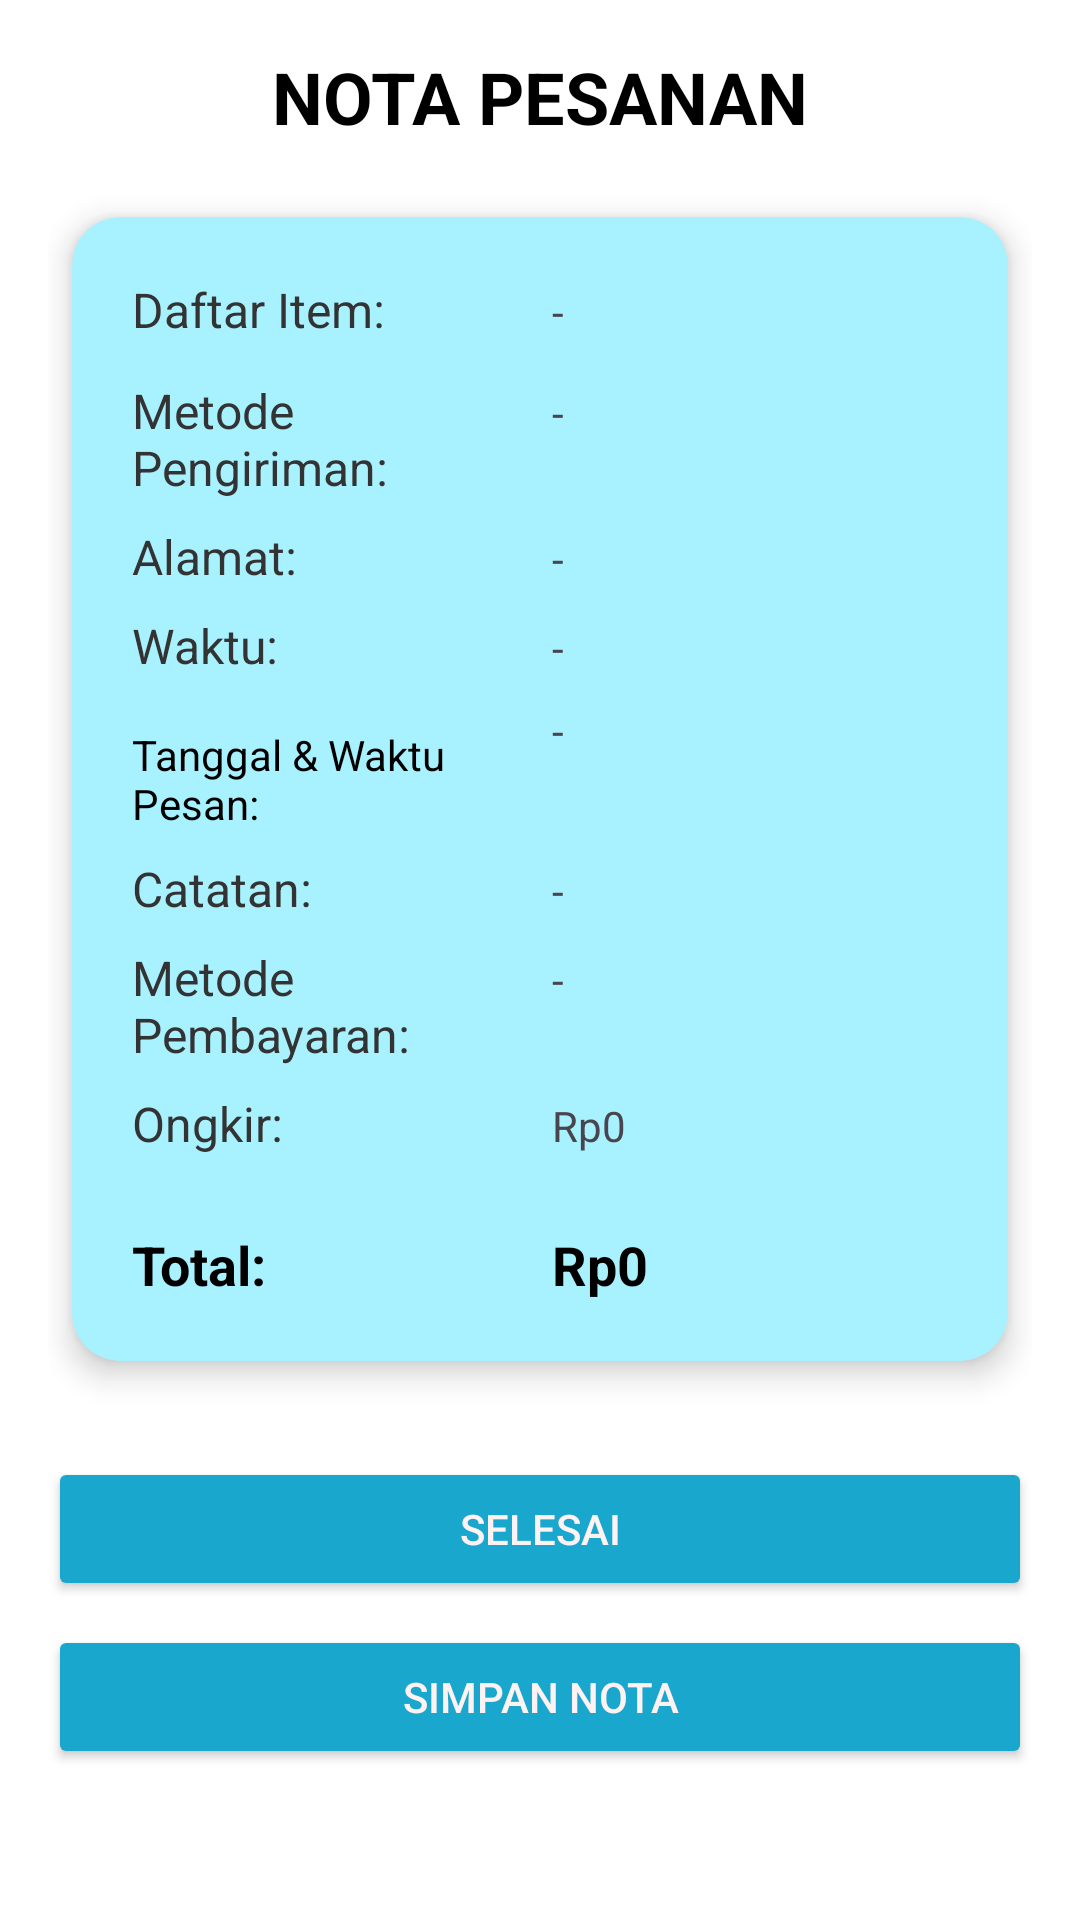

Write the Android layout XML for this screen, with the resource values it uses.
<!-- AndroidManifest.xml: application theme Theme.Mobileproject -->
<!-- res/layout/order_summary_activity.xml -->
<?xml version="1.0" encoding="utf-8"?>
<ScrollView xmlns:android="http://schemas.android.com/apk/res/android"
    xmlns:app="http://schemas.android.com/apk/res-auto"
    android:id="@+id/scrollNota"
    android:layout_width="match_parent"
    android:layout_height="match_parent"
    android:padding="16dp"
    android:background="#FFFFFF">

    <LinearLayout
        android:id="@+id/layoutNota"
        android:orientation="vertical"
        android:layout_width="match_parent"
        android:layout_height="wrap_content"
        android:gravity="center_horizontal">

        
        <TextView
            android:id="@+id/txtTitle"
            android:text="NOTA PESANAN"
            android:textSize="24sp"
            android:textStyle="bold"
            android:textColor="#000000"
            android:layout_marginBottom="16dp"
            android:layout_width="wrap_content"
            android:layout_height="wrap_content" />

        
        <androidx.cardview.widget.CardView
            android:layout_width="match_parent"
            android:layout_height="wrap_content"
            android:layout_marginBottom="24dp"
            android:layout_marginTop="8dp"
            android:layout_marginHorizontal="8dp"
            app:cardCornerRadius="16dp"
            android:backgroundTint="#A8F1FF"
            app:cardElevation="6dp">

            <LinearLayout
                android:layout_width="match_parent"
                android:layout_height="wrap_content"
                android:orientation="vertical"
                android:padding="20dp">

                
                <LinearLayout
                    android:layout_width="match_parent"
                    android:layout_height="wrap_content"
                    android:orientation="horizontal"
                    android:layout_marginBottom="12dp">
                    <TextView
                        android:layout_width="140dp"
                        android:layout_height="wrap_content"
                        android:text="Daftar Item:"
                        android:textSize="16sp"
                        android:textColor="#333333" />
                    <TextView
                        android:id="@+id/txtItems"
                        android:layout_width="0dp"
                        android:layout_weight="1"
                        android:layout_height="wrap_content"
                        android:text="-" />
                </LinearLayout>

                
                <LinearLayout
                    android:layout_width="match_parent"
                    android:layout_height="wrap_content"
                    android:orientation="horizontal"
                    android:layout_marginBottom="8dp">
                    <TextView
                        android:layout_width="140dp"
                        android:layout_height="wrap_content"
                        android:text="Metode Pengiriman:"
                        android:textSize="16sp"
                        android:textColor="#333333" />
                    <TextView
                        android:id="@+id/txtDeliveryMethod"
                        android:layout_width="0dp"
                        android:layout_weight="1"
                        android:layout_height="wrap_content"
                        android:text="-" />
                </LinearLayout>

                
                <LinearLayout
                    android:layout_width="match_parent"
                    android:layout_height="wrap_content"
                    android:orientation="horizontal"
                    android:layout_marginBottom="8dp">
                    <TextView
                        android:layout_width="140dp"
                        android:layout_height="wrap_content"
                        android:text="Alamat:"
                        android:textSize="16sp"
                        android:textColor="#333333" />
                    <TextView
                        android:id="@+id/txtAlamat"
                        android:layout_width="0dp"
                        android:layout_weight="1"
                        android:layout_height="wrap_content"
                        android:text="-" />
                </LinearLayout>

                
                <LinearLayout
                    android:layout_width="match_parent"
                    android:layout_height="wrap_content"
                    android:orientation="horizontal"
                    android:layout_marginBottom="8dp">
                    <TextView
                        android:layout_width="140dp"
                        android:layout_height="wrap_content"
                        android:text="Waktu:"
                        android:textSize="16sp"
                        android:textColor="#333333" />
                    <TextView
                        android:id="@+id/txtWaktu"
                        android:layout_width="0dp"
                        android:layout_weight="1"
                        android:layout_height="wrap_content"
                        android:text="-" />
                </LinearLayout>

                
                <LinearLayout
                    android:layout_width="match_parent"
                    android:layout_height="wrap_content"
                    android:orientation="horizontal"
                    android:layout_marginBottom="8dp">
                    <TextView
                        android:layout_width="140dp"
                        android:layout_height="wrap_content"
                        android:text="Tanggal &amp; Waktu Pesan:"
                        android:textSize="14sp"
                        android:textColor="#000000"
                        android:layout_marginTop="8dp" />
                    <TextView
                        android:id="@+id/txtTanggalWaktuPesan"
                        android:layout_width="0dp"
                        android:layout_weight="1"
                        android:layout_height="wrap_content"
                        android:text="-" />
                </LinearLayout>

                
                <LinearLayout
                    android:layout_width="match_parent"
                    android:layout_height="wrap_content"
                    android:orientation="horizontal"
                    android:layout_marginBottom="8dp">
                    <TextView
                        android:layout_width="140dp"
                        android:layout_height="wrap_content"
                        android:text="Catatan:"
                        android:textSize="16sp"
                        android:textColor="#333333" />
                    <TextView
                        android:id="@+id/txtCatatan"
                        android:layout_width="0dp"
                        android:layout_weight="1"
                        android:layout_height="wrap_content"
                        android:text="-" />
                </LinearLayout>

                
                <LinearLayout
                    android:layout_width="match_parent"
                    android:layout_height="wrap_content"
                    android:orientation="horizontal"
                    android:layout_marginBottom="8dp">
                    <TextView
                        android:layout_width="140dp"
                        android:layout_height="wrap_content"
                        android:text="Metode Pembayaran:"
                        android:textSize="16sp"
                        android:textColor="#333333" />
                    <TextView
                        android:id="@+id/txtPaymentMethod"
                        android:layout_width="0dp"
                        android:layout_weight="1"
                        android:layout_height="wrap_content"
                        android:text="-" />
                </LinearLayout>

                
                <LinearLayout
                    android:layout_width="match_parent"
                    android:layout_height="wrap_content"
                    android:orientation="horizontal"
                    android:layout_marginBottom="8dp">
                    <TextView
                        android:layout_width="140dp"
                        android:layout_height="wrap_content"
                        android:text="Ongkir:"
                        android:textSize="16sp"
                        android:textColor="#333333" />
                    <TextView
                        android:id="@+id/txtOngkir"
                        android:layout_width="0dp"
                        android:layout_weight="1"
                        android:layout_height="wrap_content"
                        android:text="Rp0" />
                </LinearLayout>

                
                <LinearLayout
                    android:layout_width="match_parent"
                    android:layout_height="wrap_content"
                    android:orientation="horizontal"
                    android:layout_marginTop="16dp">
                    <TextView
                        android:layout_width="140dp"
                        android:layout_height="wrap_content"
                        android:text="Total:"
                        android:textSize="18sp"
                        android:textStyle="bold"
                        android:textColor="#000000" />
                    <TextView
                        android:id="@+id/txtTotal"
                        android:layout_width="0dp"
                        android:layout_weight="1"
                        android:layout_height="wrap_content"
                        android:text="Rp0"
                        android:textSize="18sp"
                        android:textStyle="bold"
                        android:textColor="#000000" />
                </LinearLayout>
            </LinearLayout>
        </androidx.cardview.widget.CardView>

        
        <Button
            android:id="@+id/btnSaveNota"
            android:text="Selesai"
            android:layout_marginTop="8dp"
            android:layout_width="match_parent"
            android:layout_height="wrap_content"
            android:textColor="#FFF2F2"
            android:backgroundTint="#19A7CE" />

        <Button
            android:id="@+id/btnFinish"
            android:text="Simpan Nota"
            android:layout_marginTop="8dp"
            android:layout_width="match_parent"
            android:layout_height="wrap_content"
            android:textColor="#FFF2F2"
            android:backgroundTint="#19A7CE" />
    </LinearLayout>
</ScrollView>
<!-- resources referenced by this layout -->
<resources>
  <style name="Theme.Mobileproject" parent="Theme.Material3.DayNight.NoActionBar">
          <item name="colorPrimary">#6200EE</item>
          <item name="colorPrimaryDark">#3700B3</item>
          <item name="colorAccent">#03DAC6</item>
      </style>
</resources>
